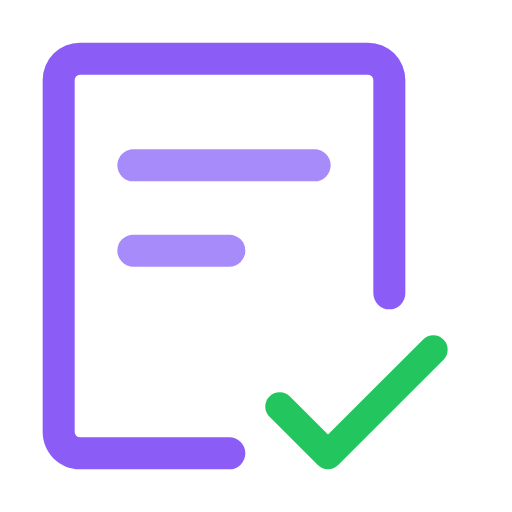
t = 0.00 s
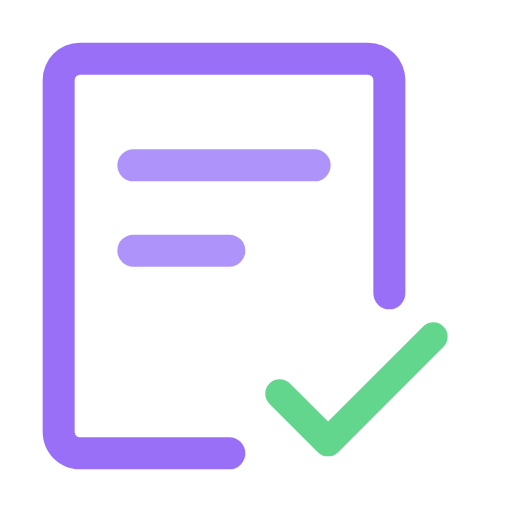
t = 0.60 s
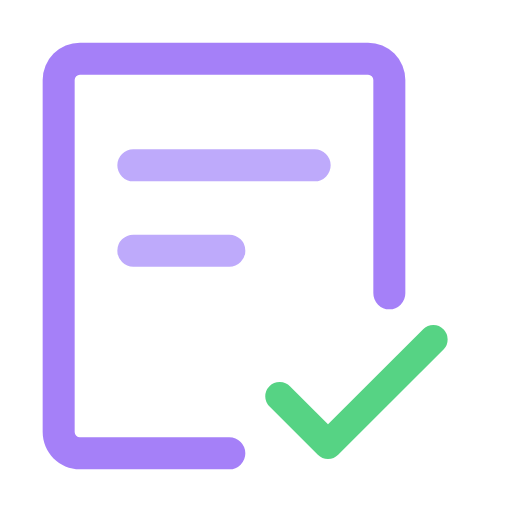
t = 1.13 s
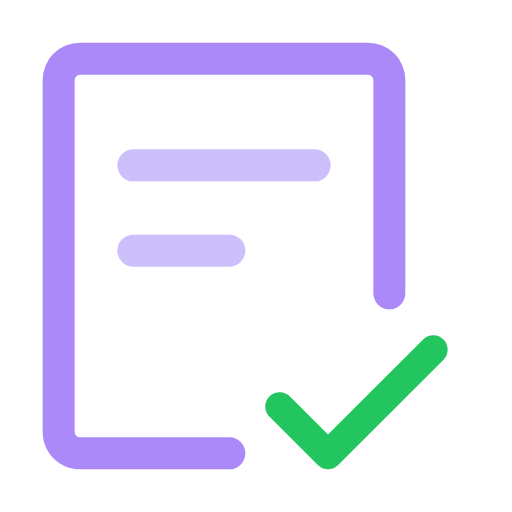
t = 1.60 s
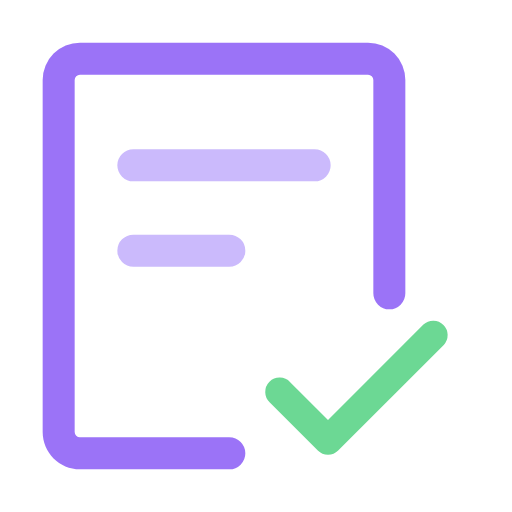
t = 2.28 s
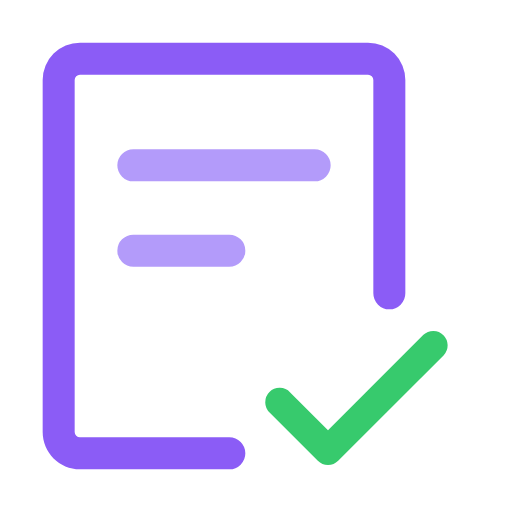
t = 3.00 s

The animated SVG that drew these frames (rendered in a browser with its animation timeline set to each time). Animation: 4 SMIL elements (animate=3,animateTransform=1); one cycle of 3.40 s, repeats indefinitely.

<svg xmlns="http://www.w3.org/2000/svg" viewBox="0 0 24 24" fill="none">
  <!-- Document sheet -->
  <path fill="#8B5CF6" d="M3.5 3.75a.25.25 0 01.25-.25h13.5a.25.25 0 01.25.25v10a.75.75 0 001.5 0v-10A1.75 1.75 0 0017.25 2H3.75A1.75 1.75 0 002 3.75v16.5c0 .966.784 1.75 1.75 1.75h7a.75.75 0 000-1.5h-7a.25.25 0 01-.25-.25V3.75z">
    <animate attributeName="opacity" values="1;0.7;1" dur="3s" repeatCount="indefinite"/>
  </path>
  <!-- Text lines -->
  <path fill="#A78BFA" d="M6.25 7a.75.75 0 000 1.5h8.5a.75.75 0 000-1.5h-8.5zm-.75 4.75a.75.75 0 01.75-.75h4.5a.75.75 0 010 1.5h-4.5a.75.75 0 01-.75-.75z">
    <animate attributeName="opacity" values="1;0.45;1" dur="3s" begin="0.4s" repeatCount="indefinite"/>
  </path>
  <!-- Pulsing checkmark (bounces up-down, scaled and offset to stay inside viewBox) -->
  <g transform="translate(1.2 2.2) scale(0.9)">
    <path fill="#22C55E" d="M21.78 16.28a.75.75 0 00-1.06-1.06l-4.97 4.97-1.97-1.97a.75.75 0 10-1.06 1.06l2.5 2.5a.75.75 0 001.06 0l5.5-5.5z">
      <animateTransform attributeName="transform" type="translate" values="0 0;0 -0.9;0 0" dur="1.6s" repeatCount="indefinite" additive="sum"/>
      <animate attributeName="opacity" values="1;0.6;1" dur="1.6s" repeatCount="indefinite"/>
    </path>
  </g>
</svg>
